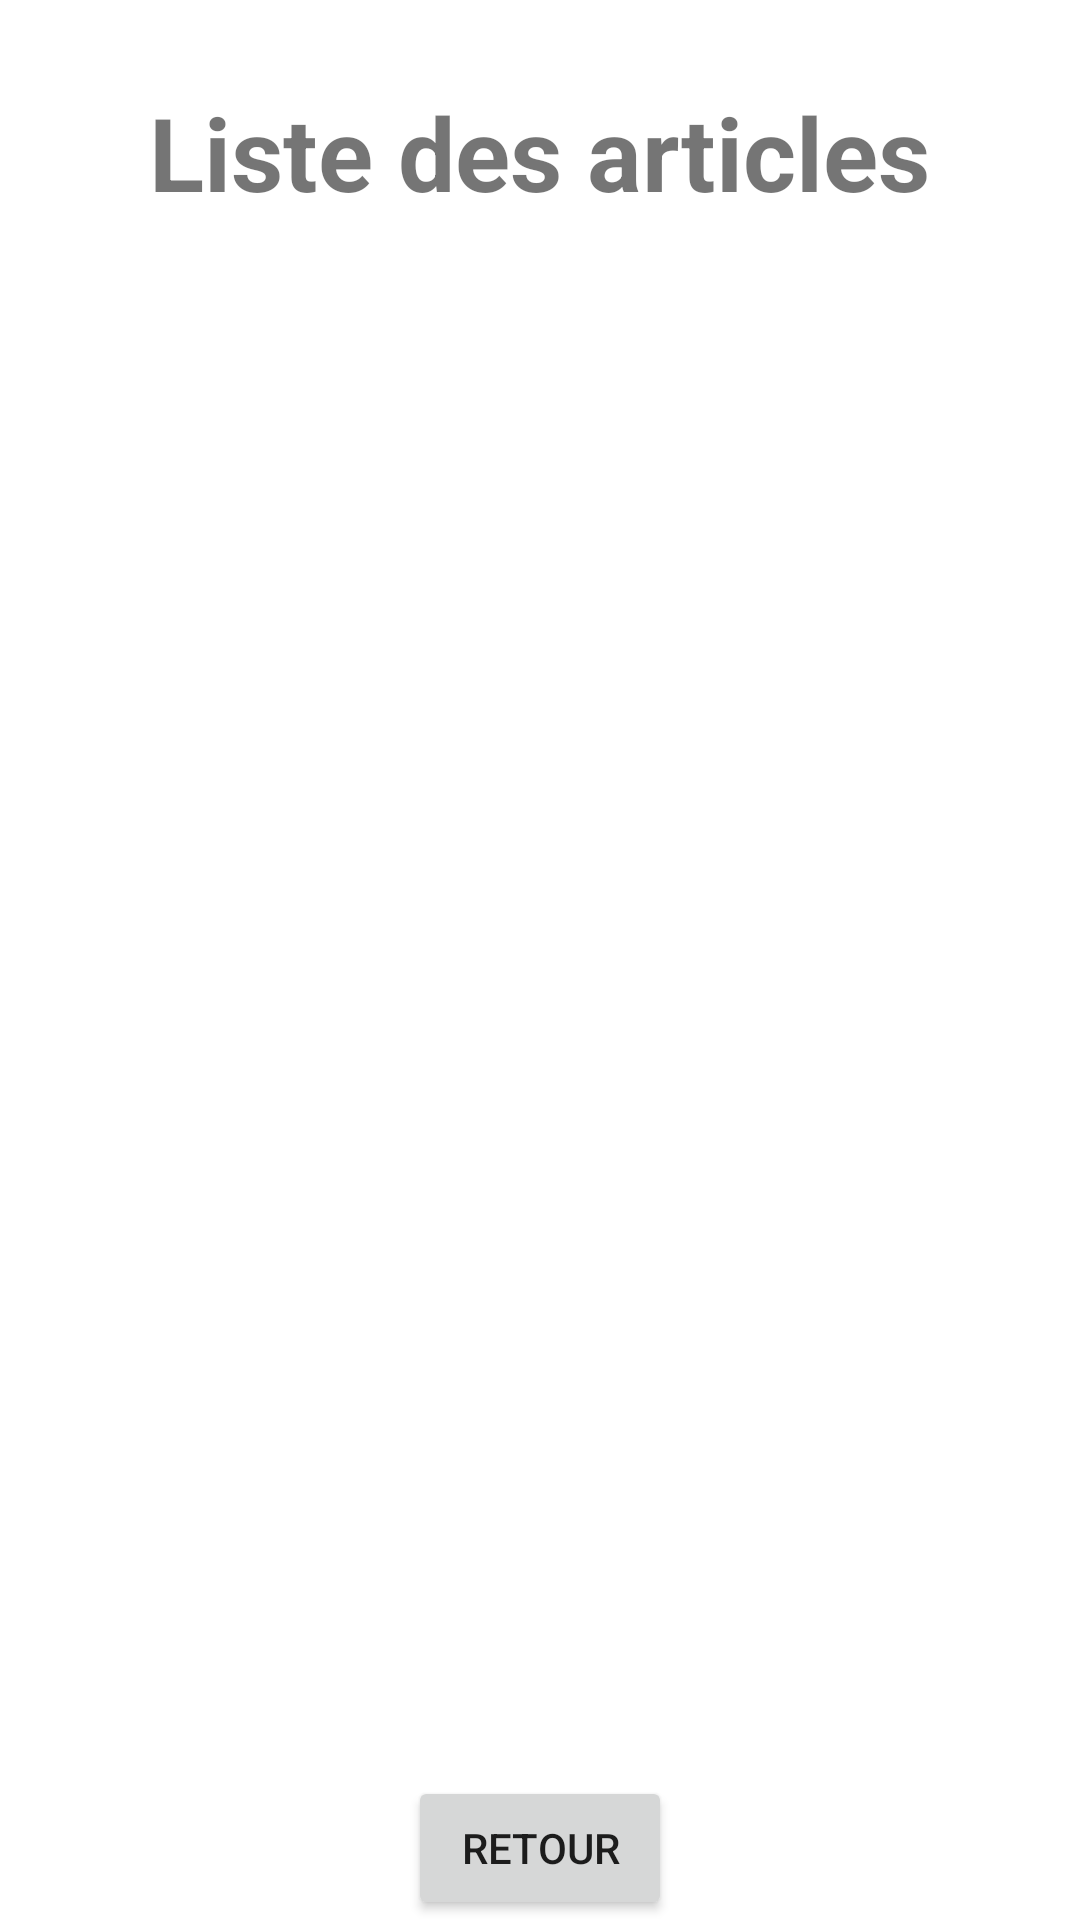

Here is an Android app screen rendered from its layout file. Give the layout XML and the strings, colors and styles it references.
<!-- AndroidManifest.xml: application theme Theme.MiniProjectAndroid -->
<!-- res/layout/activity_liste_article.xml -->
<?xml version="1.0" encoding="utf-8"?>
<androidx.constraintlayout.widget.ConstraintLayout xmlns:android="http://schemas.android.com/apk/res/android"
    xmlns:app="http://schemas.android.com/apk/res-auto"
    xmlns:tools="http://schemas.android.com/tools"
    android:layout_width="match_parent"
    android:layout_height="match_parent"
    tools:context=".ListeArticle">

    <TextView
        android:id="@+id/textViewMessageListe"
        android:layout_width="wrap_content"
        android:layout_height="wrap_content"
        android:layout_marginTop="28dp"
        android:text="@string/TextViewMessageListe"
        android:textSize="34sp"
        android:textStyle="bold"
        app:layout_constraintEnd_toEndOf="parent"
        app:layout_constraintStart_toStartOf="parent"
        app:layout_constraintTop_toTopOf="parent" />

    <Button
        android:id="@+id/buttonModifRetour"
        android:layout_width="wrap_content"
        android:layout_height="wrap_content"
        android:text="Retour"
        app:layout_constraintBottom_toBottomOf="parent"
        app:layout_constraintEnd_toEndOf="parent"
        app:layout_constraintStart_toStartOf="parent" />

    <ListView
        android:id="@+id/listViewArticle"
        android:layout_width="410dp"
        android:layout_height="572dp"
        app:layout_constraintBottom_toTopOf="@+id/buttonModifRetour"
        app:layout_constraintTop_toBottomOf="@+id/textViewMessageListe"
        app:layout_constraintVertical_bias="0.295"
        tools:layout_editor_absoluteX="1dp" />

</androidx.constraintlayout.widget.ConstraintLayout>
<!-- resources referenced by this layout -->
<resources>
  <string name="TextViewMessageListe">Liste des articles</string>
  <style name="Theme.MiniProjectAndroid" parent="Theme.MaterialComponents.DayNight.DarkActionBar">
          
          <item name="colorPrimary">@color/purple_500</item>
          <item name="colorPrimaryVariant">@color/purple_700</item>
          <item name="colorOnPrimary">@color/white</item>
          
          <item name="colorSecondary">@color/teal_200</item>
          <item name="colorSecondaryVariant">@color/teal_700</item>
          <item name="colorOnSecondary">@color/black</item>
          
          <item name="android:statusBarColor" tools:targetApi="l">?attr/colorPrimaryVariant</item>
          
      </style>
  <!-- not gathered from this repository: default colours our renderer supplied (Android Studio template values) -->
  <color name="purple_500">#FF6200EE</color>
  <color name="purple_700">#FF3700B3</color>
  <color name="teal_200">#FF03DAC5</color>
  <color name="teal_700">#FF018786</color>
  <color name="black">#FF000000</color>
  <color name="white">#FFFFFFFF</color>
</resources>
